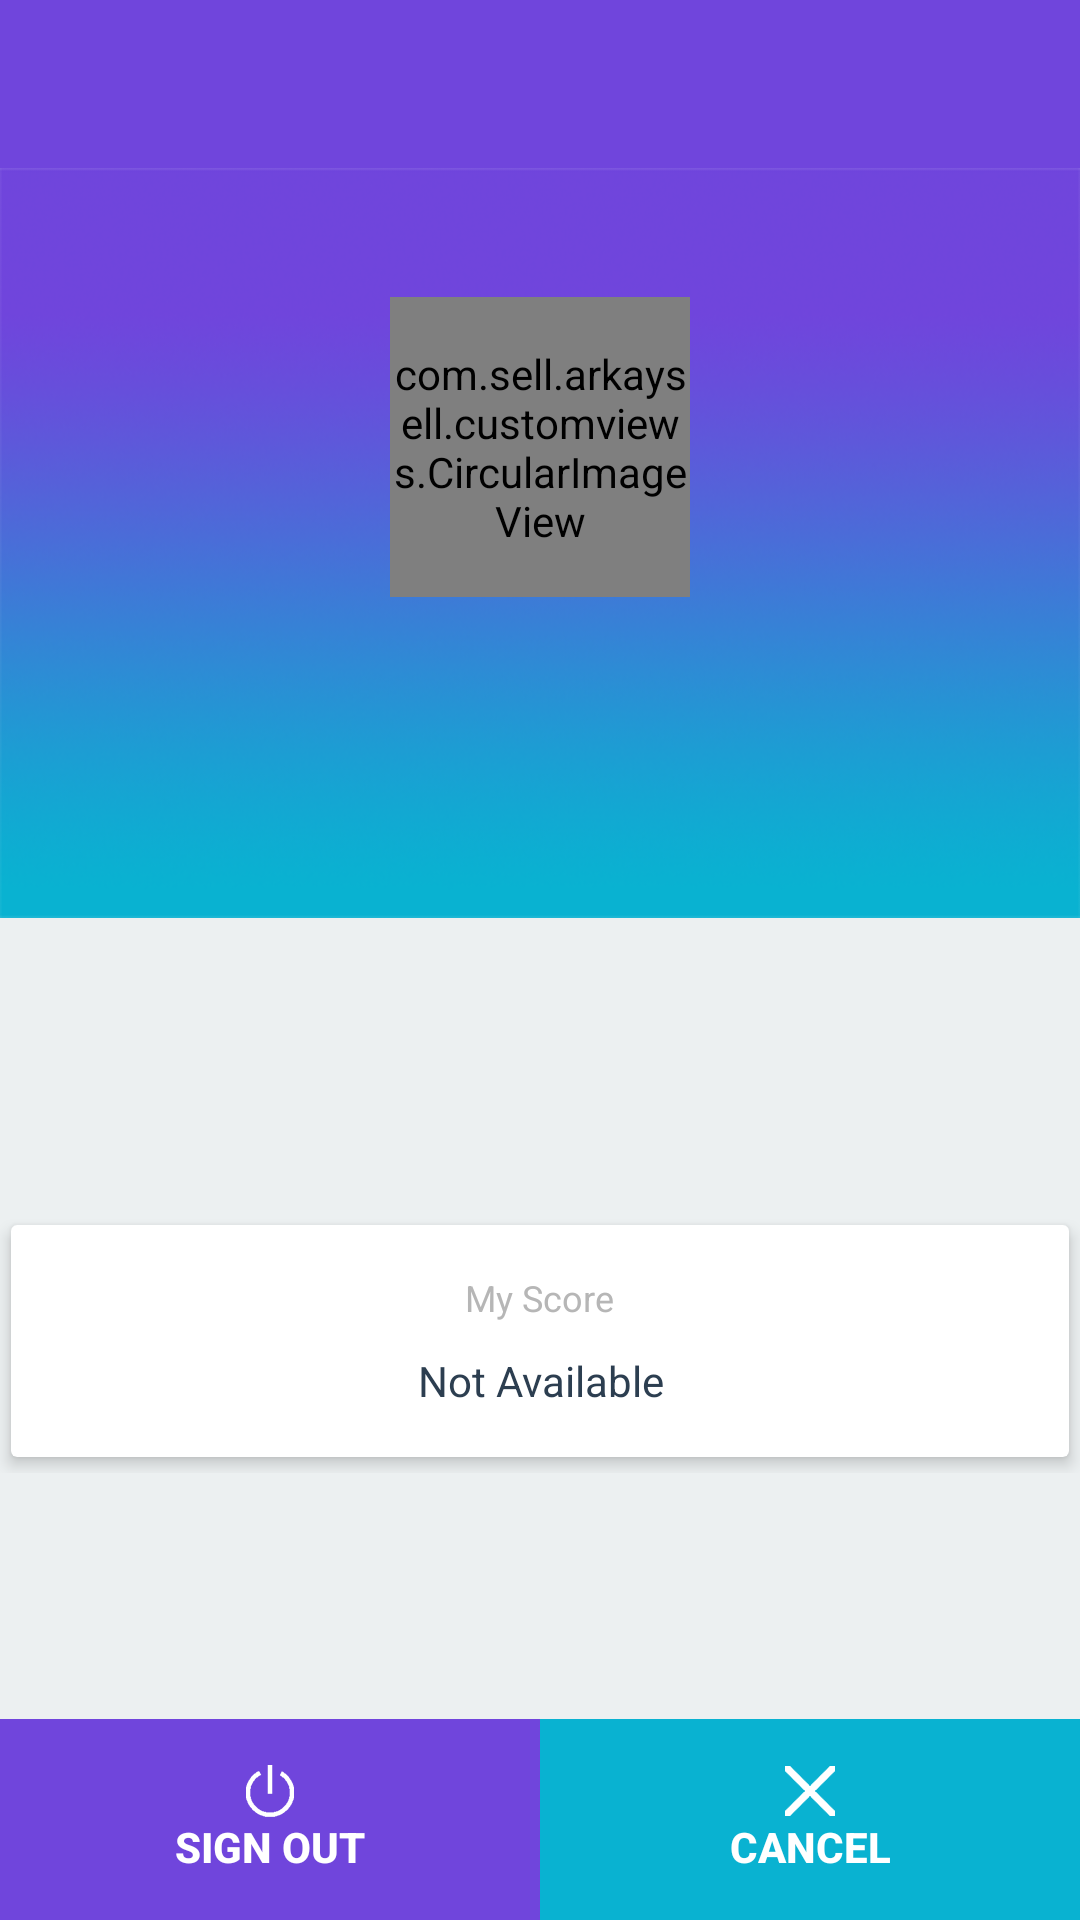

Here is an Android app screen rendered from its layout file. Give the layout XML and the strings, colors and styles it references.
<!-- AndroidManifest.xml: application theme AppTheme -->
<!-- res/layout/fragment_profile.xml -->
<RelativeLayout xmlns:android="http://schemas.android.com/apk/res/android"
    xmlns:app="http://schemas.android.com/apk/res-auto"
    android:orientation="vertical"
    android:background="@color/bg_color"
    android:layout_width="match_parent"
    android:layout_height="match_parent">

    <include
        layout="@layout/toobar_for_fragment"
        android:id="@+id/include" />


    <ScrollView
        android:layout_width="wrap_content"
        android:layout_below="@+id/rel1"
        android:layout_above="@+id/liner"
        android:layout_height="wrap_content">
        <RelativeLayout
            android:layout_width="wrap_content"
            android:layout_gravity="center"
            android:layout_marginTop="@dimen/five_dimen"
            android:layout_height="wrap_content">
            <android.support.v7.widget.CardView
                xmlns:card_view="http://schemas.android.com/apk/res-auto"
                android:layout_gravity="center"
                android:layout_width="match_parent"
                android:layout_height="wrap_content"
                card_view:cardUseCompatPadding="true"
                card_view:cardCornerRadius="2dp"
                card_view:cardBackgroundColor="@color/White"
                android:layout_marginTop="@dimen/five_dimen"
                android:id="@+id/layout1"
                card_view:cardElevation="3dp">

                <LinearLayout
                    android:layout_width="match_parent"
                    android:orientation="vertical"
                    android:layout_gravity="center"
                    android:layout_marginTop="@dimen/activity_vertical_margin"
                    android:layout_marginBottom="@dimen/activity_vertical_margin"
                    android:layout_height="wrap_content">

                    <TextView
                        android:layout_width="wrap_content"
                        android:layout_height="wrap_content"
                        android:text="My Score"
                        android:id="@+id/txt3"
                        android:textSize="@dimen/twelve_text_size"
                        android:textColor="@color/divider"
                        android:gravity="center"
                        android:layout_gravity="center"
                        />
                    <TextView
                        android:layout_width="wrap_content"
                        android:layout_height="wrap_content"
                        android:textColor="@color/textPrimary"
                        android:gravity="center"
                        android:id="@+id/txtScore"
                        android:textSize="@dimen/fourtin_text_size"
                        android:layout_marginTop="@dimen/ten_dimen"
                        android:layout_gravity="center"
                        android:text="Not Available"
                        />


                </LinearLayout>


            </android.support.v7.widget.CardView>
            </RelativeLayout>
    </ScrollView>



    <LinearLayout
        android:layout_width="match_parent"
        android:layout_height="wrap_content"
        android:orientation="horizontal"
        android:id="@+id/liner"
        android:weightSum="1"
        android:layout_alignParentBottom="true"
      >

        <Button
            android:id="@+id/btnSignOut"
            android:layout_width="0dp"
            android:padding="@dimen/dimen_15dp"
            android:layout_height="wrap_content"
            android:layout_weight="0.5"
            android:text="Sign Out"
            android:textSize="@dimen/fourtin_text_size"
            android:background="@color/app_theme_color"
            android:textColor="@color/White"
            android:drawableTop="@drawable/ic_logout_btn"
            android:textStyle="bold" />

        <Button
            android:id="@+id/btnCancle"
            android:layout_width="0dp"
            android:padding="@dimen/dimen_15dp"
            android:textSize="@dimen/fourtin_text_size"
            android:background="@color/orange"
            android:layout_height="wrap_content"
            android:layout_weight="0.5"
            android:text="Cancel"
            android:textColor="@color/White"
            android:drawableTop="@drawable/ic_cancel"
            android:textStyle="bold" />
    </LinearLayout>

    <RelativeLayout android:layout_width="wrap_content"
        android:id="@+id/rel1"
        android:layout_height="wrap_content"
        android:layout_below="@+id/include"
        android:layout_alignParentLeft="true"
        android:layout_alignParentStart="true">
        <ImageView
            android:id="@+id/imageView2"
            android:layout_width="fill_parent"
            android:scaleType="fitXY"
            android:layout_height="@dimen/login_banner_h"
            android:src="@drawable/top" />

        <RelativeLayout
            android:layout_width="wrap_content"
            android:layout_centerHorizontal="true"
            android:layout_centerVertical="true"
            android:layout_height="wrap_content">
            <com.sell.arkaysell.customviews.CircularImageView
                android:id="@+id/imageView"
                android:layout_height="@dimen/margin_100dp"
                android:layout_width="@dimen/margin_100dp"
                android:src="@android:drawable/sym_def_app_icon"
                android:layout_centerHorizontal="true"
                />

            <TextView
                android:layout_width="wrap_content"
                android:layout_height="wrap_content"
                android:id="@+id/txtUname"
                android:text=""
                android:layout_marginTop="@dimen/five_dimen"
                android:layout_centerHorizontal="true"
                android:textColor="@color/White"
                android:textSize="@dimen/twenty_text_size"
                android:layout_below="@+id/imageView"
                />

            <TextView
                android:layout_width="wrap_content"
                android:layout_height="wrap_content"
                android:id="@+id/txtEmailID"
                android:text=""
                android:layout_marginTop="@dimen/five_dimen"
                android:layout_centerHorizontal="true"
                android:textColor="@color/White"
                android:textSize="@dimen/twenty_text_size"
                android:layout_below="@+id/txtUname"
                />

        </RelativeLayout>

        <ImageView
            android:id="@+id/image_county"
            android:layout_width="25dp"
            android:scaleType="fitXY"
            android:layout_height="17dp"
            android:layout_alignParentTop="true"
            android:layout_alignParentEnd="true"
            android:layout_alignParentRight="true"/>
    </RelativeLayout>

</RelativeLayout>
<!-- res/layout/toobar_for_fragment.xml (included above) -->
<?xml version="1.0" encoding="utf-8"?>
<android.support.design.widget.AppBarLayout xmlns:android="http://schemas.android.com/apk/res/android"
    xmlns:app="http://schemas.android.com/apk/res-auto"
    android:id="@+id/app_bar"
    android:layout_width="match_parent"
    android:layout_height="wrap_content"
    app:elevation="0dp">

    <RelativeLayout
        android:layout_width="match_parent"
        android:layout_height="wrap_content">
        <android.support.v7.widget.Toolbar
            android:id="@+id/detail_toolbar"
            android:layout_width="match_parent"
            android:layout_height="wrap_content"
            app:layout_collapseMode="pin"
            android:theme="@style/ToolbarThemeWhite"
            android:background="@color/app_theme_color"
            />

        <TextView
            android:layout_centerVertical="true"
            android:layout_width="wrap_content"
            android:layout_height="wrap_content"
            android:textStyle="bold"
            android:id="@+id/txtAppTitle"
            android:textSize="@dimen/top_heading"
            android:textColor="@color/White"
            android:layout_centerHorizontal="true"
            android:text=""/>
    </RelativeLayout>


</android.support.design.widget.AppBarLayout>
<!-- resources referenced by this layout -->
<resources>
  <color name="White">#FFFFFF</color>
  <color name="app_theme_color">#7045dc</color>
  <color name="bg_color">#ecf0f1 </color>
  <color name="divider">#B6B6B6</color>
  <color name="orange">#09b2d1</color>
  <color name="textPrimary">#2c3e50</color>
  <dimen name="activity_vertical_margin">16dp</dimen>
  <dimen name="dimen_15dp">15dp</dimen>
  <dimen name="five_dimen">5dp</dimen>
  <dimen name="fourtin_text_size">14sp</dimen>
  <dimen name="login_banner_h">250dp</dimen>
  <dimen name="margin_100dp">100dp</dimen>
  <dimen name="ten_dimen">10dp</dimen>
  <dimen name="top_heading">18sp</dimen>
  <dimen name="twelve_text_size">12sp</dimen>
  <dimen name="twenty_text_size">20sp</dimen>
  <!-- drawable ic_cancel: png bitmap (drawable-hdpi, 3012 bytes) -->
  <!-- drawable ic_logout_btn: png bitmap (drawable-hdpi, 3298 bytes) -->
  <!-- drawable top: png bitmap (drawable, 134571 bytes) -->
  <style name="ToolbarThemeWhite" parent="@style/ThemeOverlay.AppCompat.ActionBar">
          <item name="colorControlNormal">@color/app_theme_color</item>
          <item name="android:textColorPrimary">@color/app_theme_color</item>
          <item name="android:windowContentOverlay">@null</item>
      </style>
  <style name="AppTheme" parent="Theme.AppCompat.Light.DarkActionBar">
          
          <item name="colorPrimary">@color/app_theme_color</item>
          <item name="colorPrimaryDark">@color/app_background_color_1</item>
          <item name="colorAccent">@color/orange</item>
      </style>
  <color name="app_background_color_1">#5134bf</color>
</resources>
